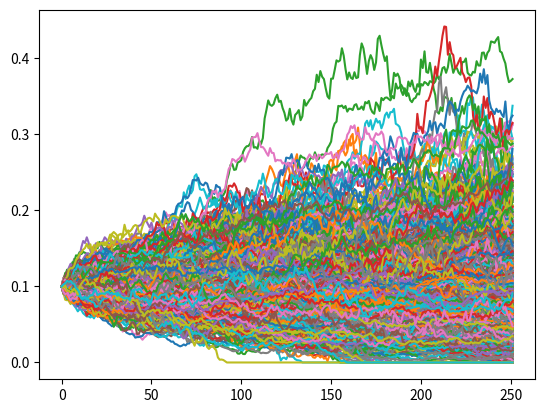

Reproduce this figure in Python.
import math
import numpy as np
from scipy.stats import norm
from scipy.special._ufuncs import gammainc
from scipy.optimize import minimize
from scipy.stats import ncx2
from matplotlib import pyplot
r"""Unbiased SABR model simulation in the manner of Bin Chen, Cornelis W. Oosterlee and Hans van der Weide (2011).
The Stochastic Alpha Beta Rho model first designed by Hagan & al. is a very popular model use extensively by practitioners
for interest rates derivatives. In this framework, volatility is stochastic, following a geometric brownian motion
with no drift, whereas the forward rate dynamics are modeled with a CEV process.However, despite the simplicity of its formulation, 
it does not allow for closed form analytical solutions. 
Moreover as pointed by early authors Andersen (1995) and Andersen & Andreasen (2000) Euler-Maruyama and Milstein discretization scheme 
are biased for the CEV process, and monte carlo simulations will exhibit significant bias even with a high number of simulated paths.
Chen & al. (2011) extend the methodologies of Willard (1997), Broadie & Kaya (2006), Andersen (2008)and  Islah (2009) to provide an unbiased
scheme to simulate and discretize the SABR process. This method is a mix of  multiple techniques :a direct inversion scheme of the non central
chi-squared distribution, the QE method of andersen and small disturbance expansion.   
The implementation I have provided, tries to vectorize the problem as much as possible, but some amount of iteration is required when dealing
with the conditional application of the QE scheme or direct inversion. It also does not implement the so-called "Enhanced direct inversion procedure"
of formula (3.12). I leave this for a later time.        
References
----------
 * "Efficient Techniques for Simulation of Interest Rate Models Involving Non-Linear Stochastic Differential Equations"
   Leif B. G. Andersen (1995)
 * "Volatility skews and extensions of the libor market model"
   L. Andersen, J. Andreasen (2000)
 * "Managing Smile Risk",
   Patrick S. Hagan, Deep Kumar, Andrew S. Lesniewski,and Diana E. Woodward (2002)
 * "Efficient simulation of the heston stochastic volatility model"
   Andersen L. Journal of Computational Finance 11:3 (2008) 1–22.
 * "Simulation of the CEV process and the local martingale property."
    A. E. Lindsay, D. R. Brecher (2010)
 * "Efficient unbiased simulation scheme for the SABR stochastic volatility model"
       Bin Chen, Cornelis W. Oosterl, Hans van der Weide (2011)
"""

__author__ = 'Lionel Ouaknin'
__credit__ = 'Bin Chen, Cornelis W. Oosterlee, Hans van der Weide and Lionel Ouaknin'
__status__ = 'beta'
__version__ = '0.1.0'


######################## direct inversion ######################################
def root_chi2(a, b, u):
    ''' inversion of the non central chi-square distribution '''
    c0 = a
    bnds = [(0., None)]
    res = minimize(equation, c0, args=(a, b, u), bounds=bnds)
    return res.x[0]


def equation(c, a, b, u):
    return 1 - ncx2.cdf(a, b, c) - u  # page 13 step 7


######################## Absorption probability #################################

def AbsorptionConditionalProb(a, b):
    ''' probability that F_ti+1 is absorbed by the 0 barrier conditional on inital value S0  '''
    cprob = 1. - gammainc(b / 2, a / 2)  # formula (2.10), scipy gammainc is already normalized by gamma(b)
    return cprob


######################## volatility GBM simulation ##############################

def simulate_Wt(dW, T, N):
    ''' Simulates brownian paths. Vectorization inspired by Scipy cookbook '''
    Wt = np.empty((T, N))
    np.cumsum(dW, axis=0, out=Wt)
    return Wt


def simulate_sigma(Wt, sigma0, alpha, t):
    ''' 'Exact' simulation of GBM with mu=0 '''
    return sigma0 * np.exp(alpha * Wt - 0.5 * (alpha ** 2) * t[1:])


######################## integrated variance ####################################
def integrated_variance_small_disturbances(N, rho, alpha, sigmat, dt, dW, U):
    ''' Small disturbance expansion Chen B. & al (2011).'''
    # formula (3.18)
    dW_2, dW_3, dW_4 = np.power(dW, 2), np.power(dW, 3), np.power(dW, 4)

    m1 = alpha * dW
    m2 = (1. / 3) * (alpha ** 2) * (2 * dW_2 - dt / 2)
    m3 = (1. / 3) * (alpha ** 3) * (dW_3 - dW * dt)
    m4 = (1. / 5) * (alpha ** 4) * ((2. / 3) * dW_4 - (3. / 2) * dW_2 * dt + 2 * np.power(dt, 2))
    m = (sigmat ** 2) * dt * (1. + m1 + m2 + m3 + m4)

    v = (1. / 3) * (sigmat ** 4) * (alpha ** 2) * np.power(dt, 3)
    # step 3 & 4 of 3.6 discretization scheme
    mu = np.log(m) - (1. / 2) * np.log(1. + v / m ** 2)
    sigma2 = np.log(1. + v / (m ** 2))
    A_t = np.exp(np.sqrt(sigma2) * norm.ppf(U) + mu)
    v_t = (1. - rho ** 2) * A_t
    return v_t


def integrated_variance_trapezoidal(rho, sigma_t, dt):
    sigma2_ti = sigma_t ** 2
    sigma2_ti_1 = shift(sigma_t, -1, fill_value=0.) ** 2
    A_t = ((dt / 2) * (sigma2_ti + sigma2_ti_1))
    v_t = (1. - rho ** 2) * A_t
    return v_t


def shift(arr, num, fill_value=np.nan):
    arr = np.roll(arr, num)
    if num < 0:
        arr[num:] = fill_value
    elif num > 0:
        arr[:num] = fill_value
    return arr


def andersen_QE(ai, b):
    ''' Test for Andersen L. (2008) Quadratic exponential Scheme (Q.E.) '''
    k = 2. - b
    lbda = ai
    s2 = (2 * (k + 2 * lbda))
    m = k + lbda
    psi = s2 / m ** 2
    return m, psi


def sabrMC(F0=0.04, sigma0=0.07, alpha=0.5, beta=0.25, rho=0.4, psi_threshold=2., n_years=1.0, T=252, N=1000,
           trapezoidal_integrated_variance=False, s=0.0):
    """Simulates a SABR process with absoption at 0 with the given parameters.
       The Sigma, Alpha, Beta, Rho (SABR) model originates from Hagan S. et al. (2002).
       The simulation algorithm is taken from Chen B., Osterlee C. W. and van der Weide H. (2011)
       Parameters
       ----------
       F0: Underlying (most often a forward rate) initial value

       sigma0: Initial stochastic volatility
       alpha: Vol-vol parameter of SABR

       beta: Beta parameter of SABR

       rho: Stochastic process correlation

       psi_threshold: Refers to the threshold of applicability of Andersen L. (2008)
           Quadratic Exponential (QE) algorithm.

       n_years: Number of year fraction for the simulation

       T: Number of steps

       N: Number of simulated paths

       trapezoidal_integrated_variance: use trapezoidal integrated variance instead of small disturbances
       Returns
       -------
       Ft: type numpy.ndarray, shape (T+1, N)
           An array with each path stored in a column.
       Reference
       ---------
       * "Managing Smile Risk",
       Patrick S. Hagan, Deep Kumar, Andrew S. Lesniewski,and Diana E. Woodward (2002)
       * "Efficient simulation of the heston stochastic volatility model"
       Andersen L. Journal of Computational Finance 11:3 (2008) 1–22.
       * "Simulation of the CEV process and the local martingale property."
       A. E. Lindsay, D. R. Brecher (2010)
       * "Efficient unbiased simulation scheme for the SABR stochastic volatility model"
       Bin Chen, Cornelis W. Oosterl, Hans van der Weide (2011)
    """
    F0 = F0 + s
    tis = np.linspace(1E-10, n_years, T + 1)  # grid - vector of time steps - starts at 1e-10 to avoid unpleasantness
    t = np.expand_dims(tis, axis=-1)  # for numpy broadcasting
    dt = n_years / T

    # Distributions samples
    dW2 = np.random.normal(0.0, math.sqrt(dt), (T, N))
    U1 = np.random.uniform(size=(T, N))
    U = np.random.uniform(size=(T, N))
    Z = np.random.normal(0.0, 1., (T, N))
    W2t = simulate_Wt(dW2, T, N)

    # vol process
    sigma_t = simulate_sigma(W2t, sigma0, alpha, t)

    # integrated variance- values are integrals between ti-1 and ti
    # not integrals over the whole interval [0,ti] distribution is approx. log normal
    if trapezoidal_integrated_variance:
        v_t = integrated_variance_trapezoidal(rho, sigma_t, dt)
    else:
        v_t = integrated_variance_small_disturbances(N, rho, alpha, sigma_t, dt, dW2, U1)

    b = 2. - ((1. - 2. * beta - (1. - beta) * (rho ** 2)) / ((1. - beta) * (1. - rho ** 2)))

    # initialize underlying values
    Ft = np.zeros((T - 1, N))
    Ft = np.insert(Ft, 0, F0 * np.ones(N), axis=0)

    for n in range(0, N):
        for ti in range(1, T):

            if Ft[ti - 1, n] == 0.:
                Ft[ti, n] = 0.
                continue
            a = (1. / v_t[ti - 1, n]) * (((Ft[ti - 1, n] ** (1. - beta)) / (1. - beta) + (rho / alpha) * (
                        sigma_t[ti, n] - sigma_t[ti - 1, n])) ** 2)
            # absorption probabilities Formula 2.10
            pr_zero = AbsorptionConditionalProb(a, b)
            if pr_zero > U[ti - 1, n]:
                Ft[ti, n] = 0.
                continue

            m, psi = andersen_QE(a, b)

            if m >= 0 and psi <= psi_threshold:
                # Formula 3.9: simulation for high values
                e2 = (2. / psi) - 1. + math.sqrt(2. / psi) * math.sqrt((2. / psi) - 1.)
                d = m / (1. + e2)
                Ft[ti, n] = np.power(((1. - beta) ** 2) * v_t[ti - 1, n] * d * ((math.sqrt(e2) + Z[ti - 1, n]) ** 2),
                                     1. / (2. * (1. - beta)))

            elif psi > psi_threshold or (m < 0 and psi <= psi_threshold):
                # direct inversion for small values
                c_star = root_chi2(a, b, U[ti - 1, n])
                Ft[ti, n] = np.power(c_star * ((1. - beta) ** 2) * v_t[ti - 1, n], 1. / (2. - 2. * beta))

            # print Ft[ti, n]

    return Ft - s


if __name__ == '__main__':
    Ft = sabrMC(N=1000, F0=0.1, sigma0=0.1)
    pyplot.plot(Ft)
    pyplot.show()